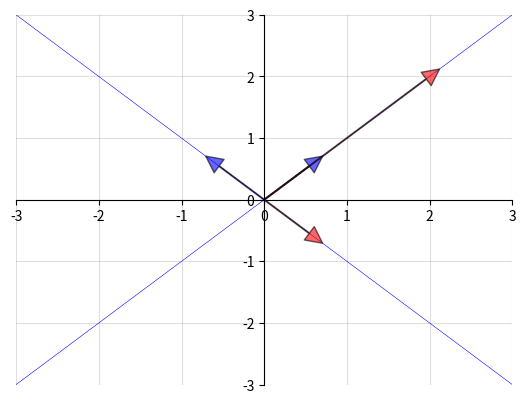

This figure's Python source:
"""
Filename: eigenvec.py
[redacted]

Illustrates eigenvectors.
"""

import matplotlib.pyplot as plt
import numpy as np
from scipy.linalg import eig

A = ((1, 2),
     (2, 1))
A = np.array(A)
evals, evecs = eig(A)
evecs = evecs[:,0], evecs[:,1]

fig, ax = plt.subplots()
# Set the axes through the origin
for spine in ['left', 'bottom']:
    ax.spines[spine].set_position('zero')
for spine in ['right', 'top']:
    ax.spines[spine].set_color('none')
ax.grid(alpha=0.4)
    
xmin, xmax = -3, 3
ymin, ymax = -3, 3
ax.set_xlim(xmin, xmax)
ax.set_ylim(ymin, ymax)
#ax.set_xticks(())
#ax.set_yticks(())

# Plot each eigenvector
for v in evecs:
    ax.annotate('', xy=v, xytext=(0, 0), 
                arrowprops=dict(facecolor='blue', 
                    shrink=0, 
                    alpha=0.6,
                    width=0.5))

# Plot the image of each eigenvector
for v in evecs:
    v = np.dot(A, v)
    ax.annotate('', xy=v, xytext=(0, 0), 
                arrowprops=dict(facecolor='red', 
                    shrink=0, 
                    alpha=0.6,
                    width=0.5))

# Plot the lines they run through
x = np.linspace(xmin, xmax, 3)
for v in evecs:
    a = v[1] / v[0]
    ax.plot(x, a * x, 'b-', lw=0.4)


plt.show()

